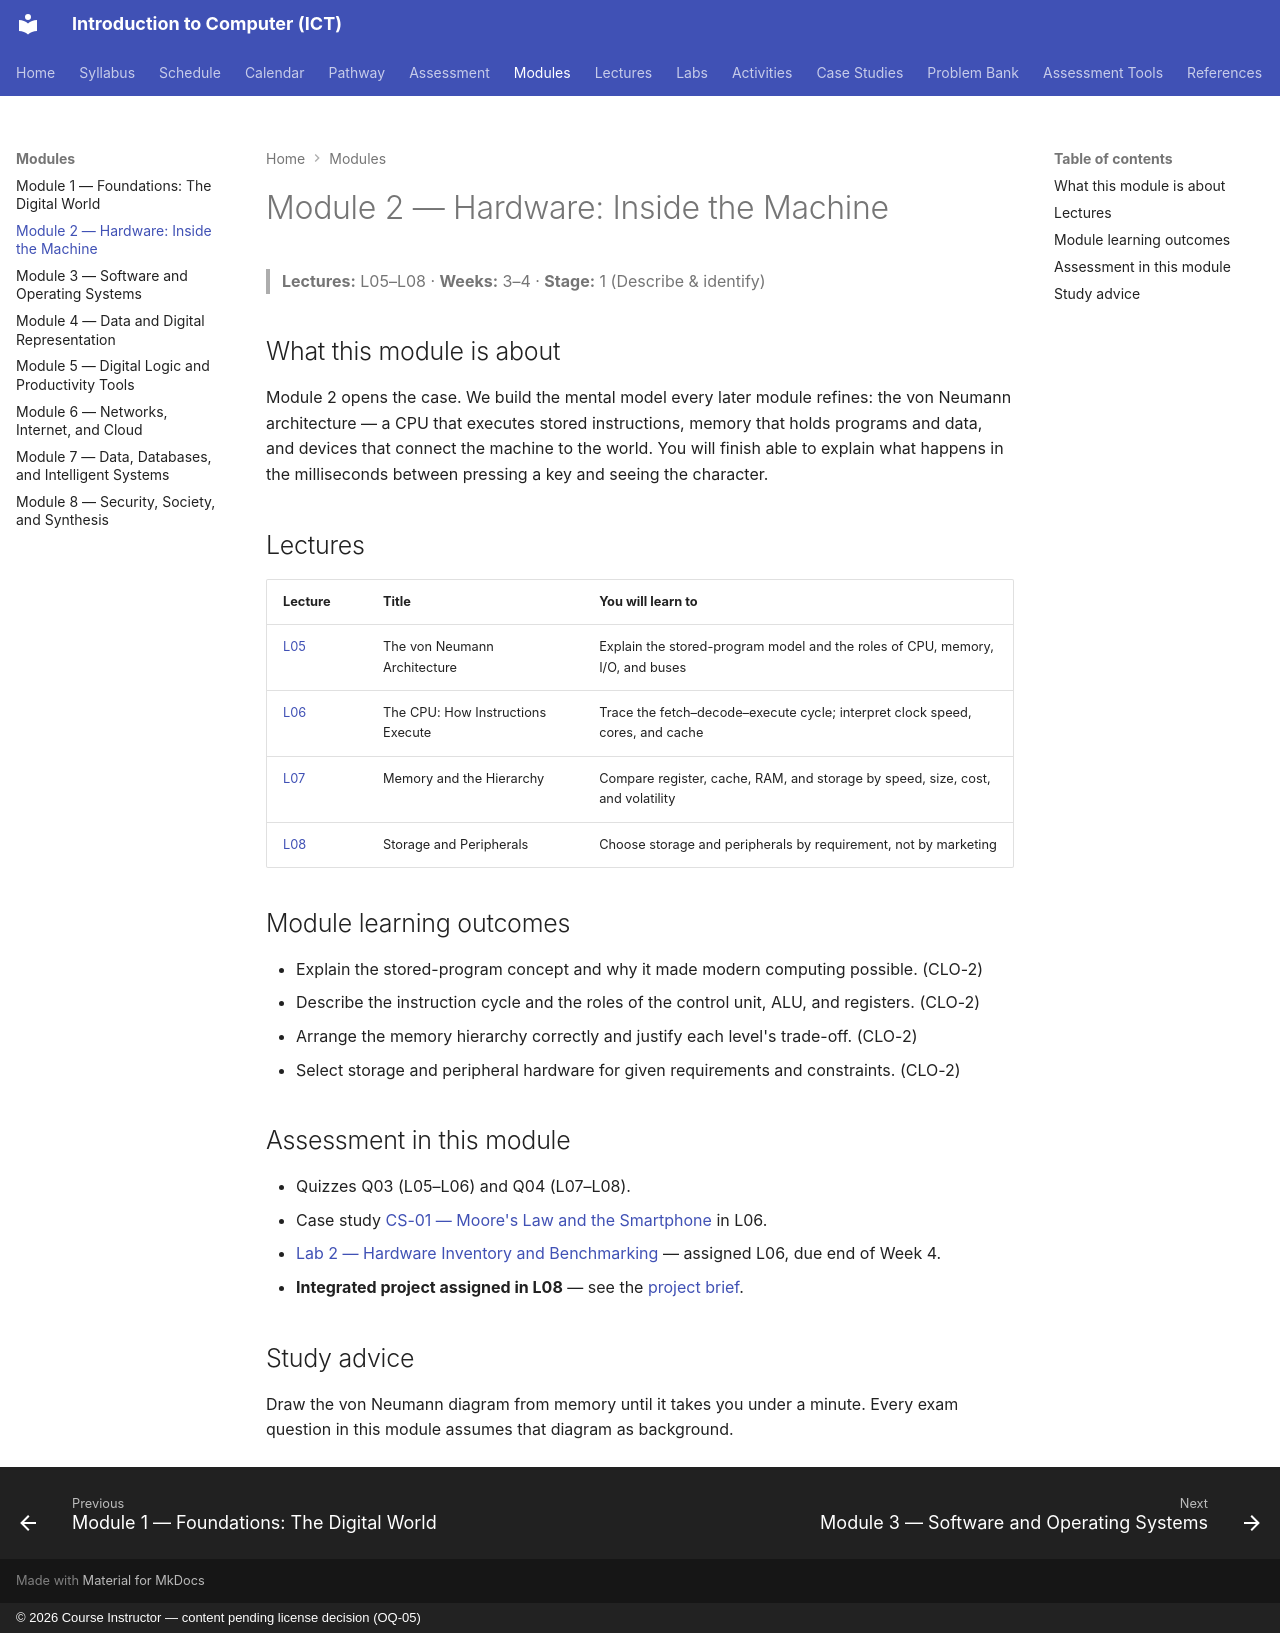

repository: nadeem-majeedch/Introduction-to-Computer-ICT-Course · page: modules/module-02-hardware/index.html · generator: mkdocs · copyright: © 2026 Course Instructor — content pending license decision (OQ-05)

# Module 2 — Hardware: Inside the Machine

> **Lectures:** L05–L08 · **Weeks:** 3–4 · **Stage:** 1 (Describe & identify)

## What this module is about

Module 2 opens the case. We build the mental model every later module refines: the von Neumann architecture — a CPU that executes stored instructions, memory that holds programs and data, and devices that connect the machine to the world. You will finish able to explain what happens in the milliseconds between pressing a key and seeing the character.

## Lectures

| Lecture | Title | You will learn to |
|---|---|---|
| [L05](../lectures/L05-von-neumann-architecture.md) | The von Neumann Architecture | Explain the stored-program model and the roles of CPU, memory, I/O, and buses |
| [L06](../lectures/L06-cpu-instruction-execution.md) | The CPU: How Instructions Execute | Trace the fetch–decode–execute cycle; interpret clock speed, cores, and cache |
| [L07](../lectures/L07-memory-hierarchy.md) | Memory and the Hierarchy | Compare register, cache, RAM, and storage by speed, size, cost, and volatility |
| [L08](../lectures/L08-storage-and-peripherals.md) | Storage and Peripherals | Choose storage and peripherals by requirement, not by marketing |

## Module learning outcomes

- Explain the stored-program concept and why it made modern computing possible. (CLO-2)
- Describe the instruction cycle and the roles of the control unit, ALU, and registers. (CLO-2)
- Arrange the memory hierarchy correctly and justify each level's trade-off. (CLO-2)
- Select storage and peripheral hardware for given requirements and constraints. (CLO-2)

## Assessment in this module

- Quizzes Q03 (L05–L06) and Q04 (L07–L08).
- Case study [CS-01 — Moore's Law and the Smartphone](../case-studies/case-study-01-moores-law-smartphone.md) in L06.
- [Lab 2 — Hardware Inventory and Benchmarking](../labs/lab-02-hardware-inventory-benchmarking.md) — assigned L06, due end of Week 4.
- **Integrated project assigned in L08** — see the [project brief](../assessments/project/brief.md).

## Study advice

Draw the von Neumann diagram from memory until it takes you under a minute. Every exam question in this module assumes that diagram as background.
